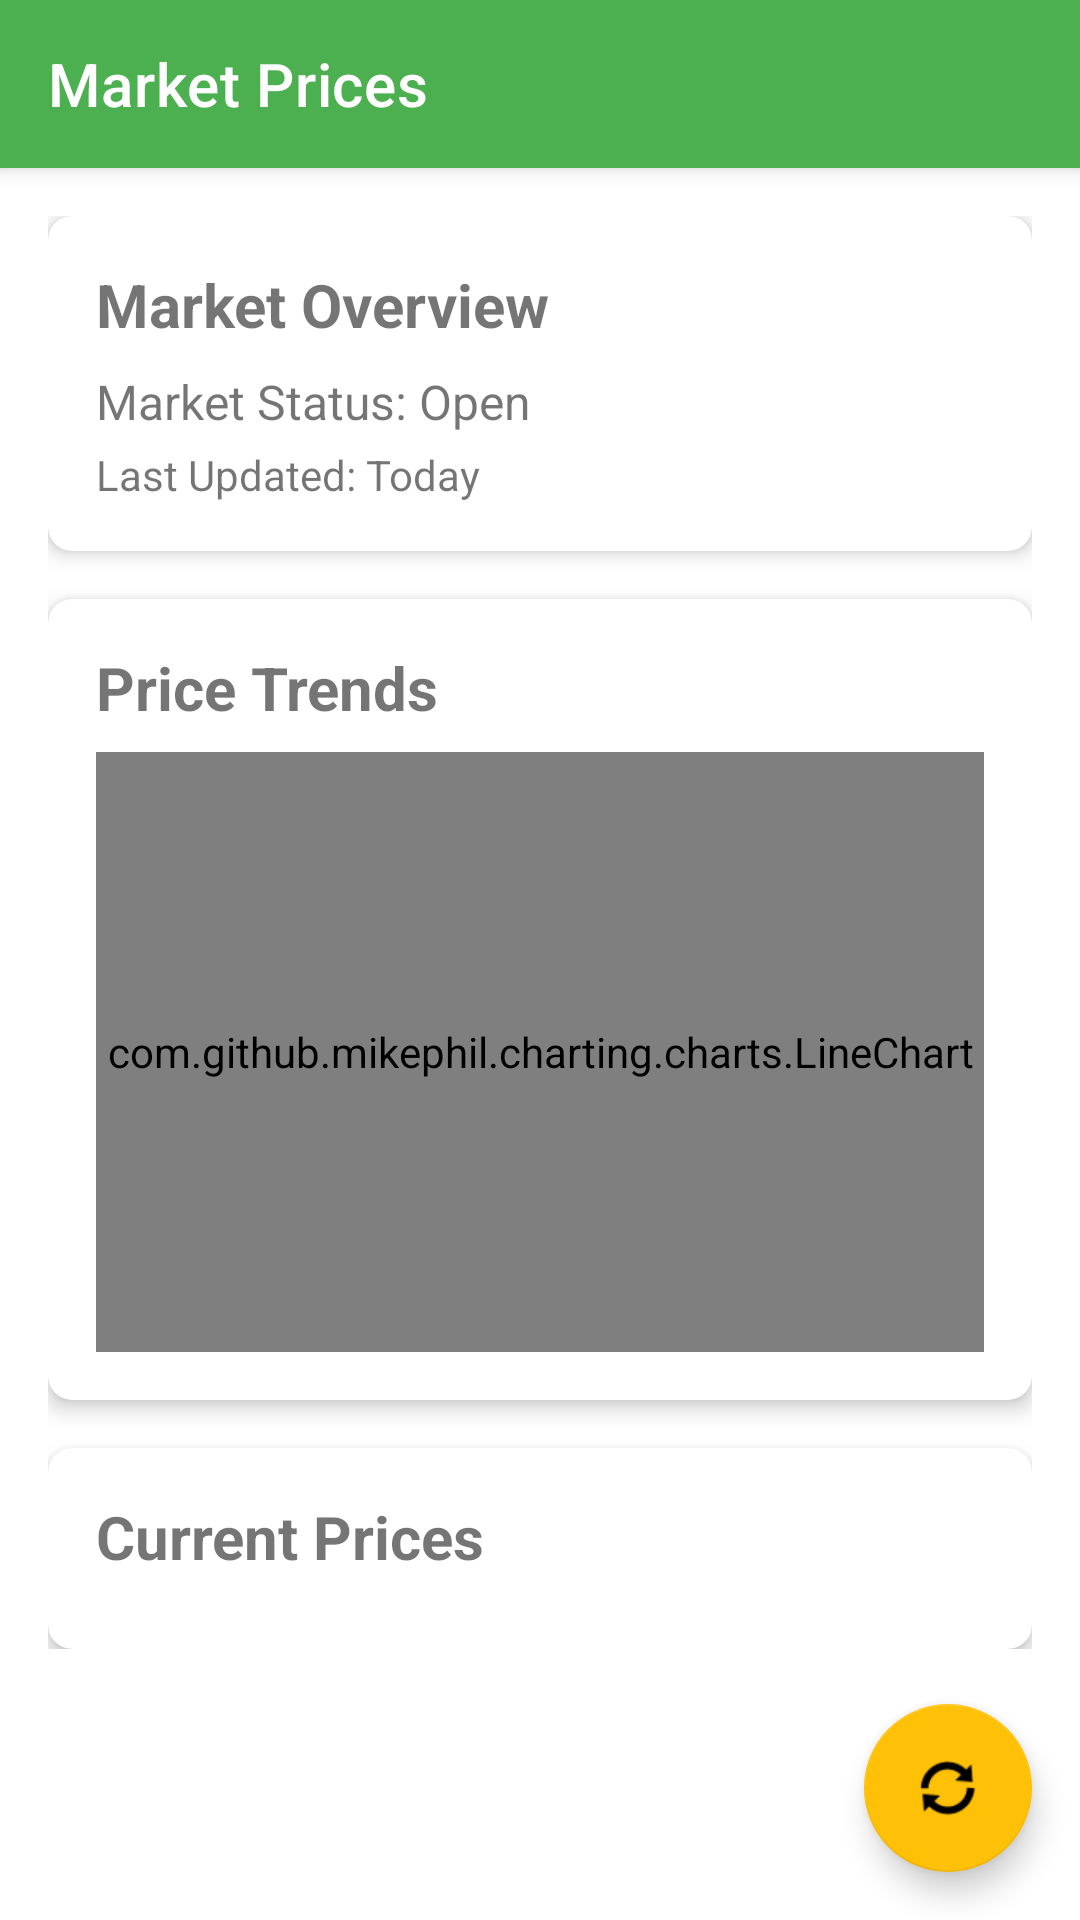

Layout XML and referenced resources for this Android screen:
<!-- AndroidManifest.xml: application theme Theme.Agriculture -->
<!-- res/layout/activity_market.xml -->
<?xml version="1.0" encoding="utf-8"?>
<androidx.coordinatorlayout.widget.CoordinatorLayout
    xmlns:android="http://schemas.android.com/apk/res/android"
    xmlns:app="http://schemas.android.com/apk/res-auto"
    android:layout_width="match_parent"
    android:layout_height="match_parent">

    <com.google.android.material.appbar.AppBarLayout
        android:layout_width="match_parent"
        android:layout_height="wrap_content">

        <androidx.appcompat.widget.Toolbar
            android:id="@+id/toolbar"
            android:layout_width="match_parent"
            android:layout_height="?attr/actionBarSize"
            android:background="?attr/colorPrimary"
            app:title="Market Prices"
            app:titleTextColor="@android:color/white"/>

    </com.google.android.material.appbar.AppBarLayout>

    <androidx.core.widget.NestedScrollView
        android:layout_width="match_parent"
        android:layout_height="match_parent"
        app:layout_behavior="@string/appbar_scrolling_view_behavior">

        <LinearLayout
            android:layout_width="match_parent"
            android:layout_height="wrap_content"
            android:orientation="vertical"
            android:padding="16dp">

            <com.google.android.material.card.MaterialCardView
                android:layout_width="match_parent"
                android:layout_height="wrap_content"
                android:layout_marginBottom="16dp"
                app:cardCornerRadius="8dp"
                app:cardElevation="4dp">

                <LinearLayout
                    android:layout_width="match_parent"
                    android:layout_height="wrap_content"
                    android:orientation="vertical"
                    android:padding="16dp">

                    <TextView
                        android:layout_width="wrap_content"
                        android:layout_height="wrap_content"
                        android:text="Market Overview"
                        android:textSize="20sp"
                        android:textStyle="bold"/>

                    <TextView
                        android:id="@+id/tvMarketStatus"
                        android:layout_width="wrap_content"
                        android:layout_height="wrap_content"
                        android:layout_marginTop="8dp"
                        android:text="Market Status: Open"
                        android:textSize="16sp"/>

                    <TextView
                        android:id="@+id/tvLastUpdated"
                        android:layout_width="wrap_content"
                        android:layout_height="wrap_content"
                        android:layout_marginTop="4dp"
                        android:text="Last Updated: Today"
                        android:textSize="14sp"/>
                </LinearLayout>
            </com.google.android.material.card.MaterialCardView>

            <com.google.android.material.card.MaterialCardView
                android:layout_width="match_parent"
                android:layout_height="wrap_content"
                android:layout_marginBottom="16dp"
                app:cardCornerRadius="8dp"
                app:cardElevation="4dp">

                <LinearLayout
                    android:layout_width="match_parent"
                    android:layout_height="wrap_content"
                    android:orientation="vertical"
                    android:padding="16dp">

                    <TextView
                        android:layout_width="wrap_content"
                        android:layout_height="wrap_content"
                        android:text="Price Trends"
                        android:textSize="20sp"
                        android:textStyle="bold"/>

                    <com.github.mikephil.charting.charts.LineChart
                        android:id="@+id/priceChart"
                        android:layout_width="match_parent"
                        android:layout_height="200dp"
                        android:layout_marginTop="8dp"/>
                </LinearLayout>
            </com.google.android.material.card.MaterialCardView>

            <com.google.android.material.card.MaterialCardView
                android:layout_width="match_parent"
                android:layout_height="wrap_content"
                app:cardCornerRadius="8dp"
                app:cardElevation="4dp">

                <LinearLayout
                    android:layout_width="match_parent"
                    android:layout_height="wrap_content"
                    android:orientation="vertical"
                    android:padding="16dp">

                    <TextView
                        android:layout_width="wrap_content"
                        android:layout_height="wrap_content"
                        android:text="Current Prices"
                        android:textSize="20sp"
                        android:textStyle="bold"/>

                    <androidx.recyclerview.widget.RecyclerView
                        android:id="@+id/rvPrices"
                        android:layout_width="match_parent"
                        android:layout_height="wrap_content"
                        android:layout_marginTop="8dp"/>
                </LinearLayout>
            </com.google.android.material.card.MaterialCardView>
        </LinearLayout>
    </androidx.core.widget.NestedScrollView>

    <com.google.android.material.floatingactionbutton.FloatingActionButton
        android:id="@+id/fabRefresh"
        android:layout_width="wrap_content"
        android:layout_height="wrap_content"
        android:layout_gravity="bottom|end"
        android:layout_margin="16dp"
        android:src="@android:drawable/ic_popup_sync"
        app:fabSize="normal"/>

</androidx.coordinatorlayout.widget.CoordinatorLayout>
<!-- resources referenced by this layout -->
<resources>
  <style name="Theme.Agriculture" parent="Theme.MaterialComponents.DayNight.NoActionBar">
          
          <item name="colorPrimary">@color/primary</item>
          <item name="colorPrimaryVariant">@color/primary_dark</item>
          <item name="colorOnPrimary">@color/white</item>
          
          <item name="colorSecondary">@color/accent</item>
          <item name="colorSecondaryVariant">@color/accent_dark</item>
          <item name="colorOnSecondary">@color/black</item>
          
          <item name="android:statusBarColor">?attr/colorPrimaryVariant</item>
          
          <item name="android:windowBackground">@color/white</item>
      </style>
  <color name="primary">#4CAF50</color>
  <color name="primary_dark">#388E3C</color>
  <color name="white">#FFFFFFFF</color>
  <color name="accent">#FFC107</color>
  <color name="accent_dark">#FFA000</color>
  <color name="black">#FF000000</color>
</resources>
